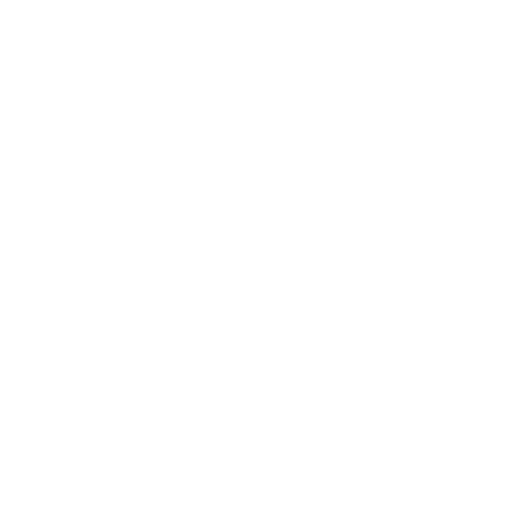
t = 0.00 s
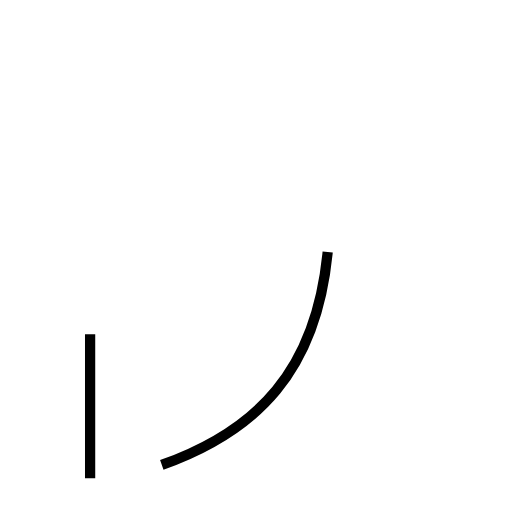
t = 1.27 s
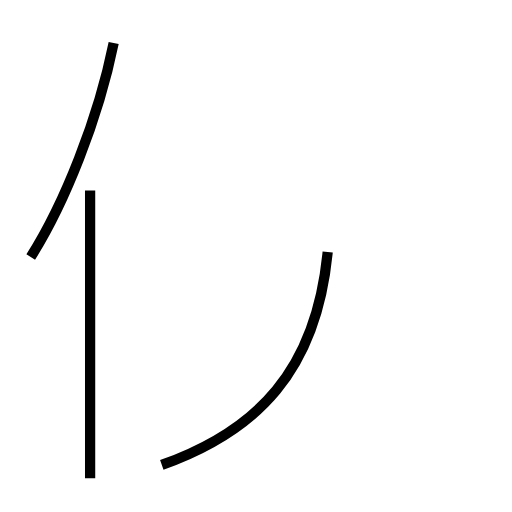
t = 2.36 s
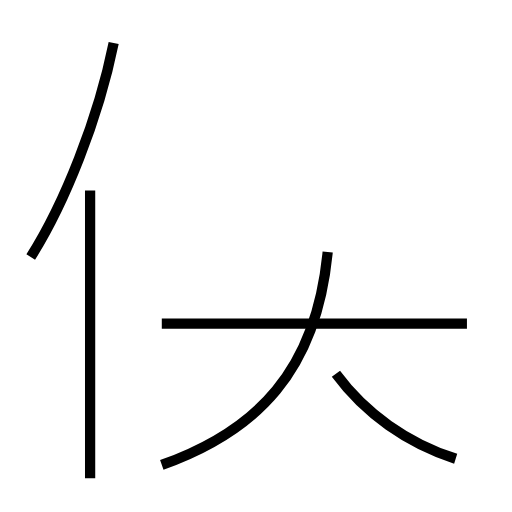
t = 3.69 s
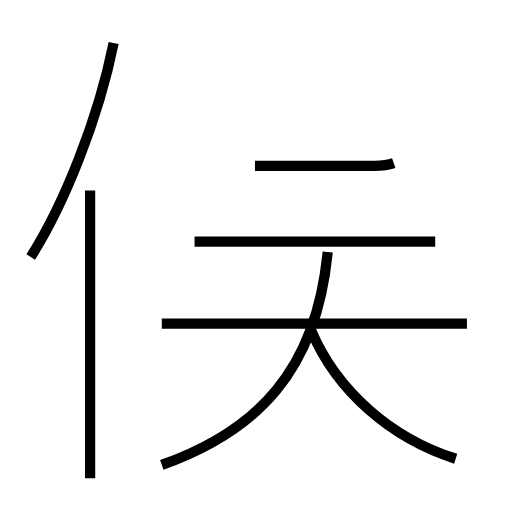
t = 4.95 s
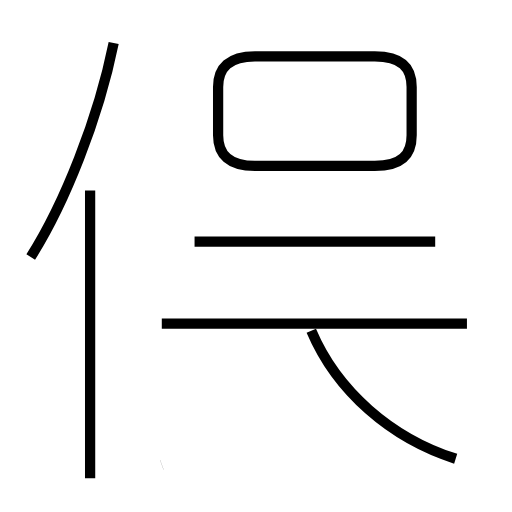
t = 6.17 s

The animated SVG that drew these frames (rendered in a browser with its animation timeline set to each time). Animation: 7 SMIL elements (animate=7); one cycle of 6.17 s.

<?xml version='1.0' encoding='utf-8'?>
<svg viewBox="0.0 -6.0 50.0 50.0" version="1.1" xmlns="http://www.w3.org/2000/svg"><rect x="-1000" y="-1000" width="2000" height="2000" stroke="white" fill="white" /><g style="fill:none;stroke:#000000;stroke-width:1"><path d="M 15.8 1.4 C 25.1 -1.9 30.9 -7.8 32.0 -19.4 " transform="translate(0.0 38.0)" stroke-dasharray="28.14638226241496" stroke-dashoffset="28.14638226241496"><animate attributeName="stroke-dashoffset" from="28.14638226241496" to="0" dur="0.8443914678724488s" begin="0s; anim_end.end" fill="freeze" id="anim0" /></path><path d="M 8.8 2.7 L 8.8 -25.4 " transform="translate(0.0 38.0)" stroke-dasharray="28.099999999999998" stroke-dashoffset="28.099999999999998"><animate attributeName="stroke-dashoffset" from="28.099999999999998" to="0" dur="0.8429999999999999s" begin="anim0.end" fill="freeze" id="anim1" /></path><path d="M 3.0 -18.9 C 6.3 -24.1 9.6 -32.4 11.1 -39.8 " transform="translate(0.0 38.0)" stroke-dasharray="22.521324287913814" stroke-dashoffset="22.521324287913814"><animate attributeName="stroke-dashoffset" from="22.521324287913814" to="0" dur="0.6756397286374144s" begin="anim1.end" fill="freeze" id="anim2" /></path><path d="M 45.6 -12.4 L 15.8 -12.4 " transform="translate(0.0 38.0)" stroke-dasharray="29.8" stroke-dashoffset="29.8"><animate attributeName="stroke-dashoffset" from="29.8" to="0" dur="0.894s" begin="anim2.end" fill="freeze" id="anim3" /></path><path d="M 44.5 0.8 C 38.2 -1.2 32.9 -5.8 30.4 -11.7 " transform="translate(0.0 38.0)" stroke-dasharray="19.42942971645295" stroke-dashoffset="19.42942971645295"><animate attributeName="stroke-dashoffset" from="19.42942971645295" to="0" dur="0.5828828914935885s" begin="anim3.end" fill="freeze" id="anim4" /></path><path d="M 42.5 -20.4 L 19.0 -20.4 " transform="translate(0.0 38.0)" stroke-dasharray="23.5" stroke-dashoffset="23.5"><animate attributeName="stroke-dashoffset" from="23.5" to="0" dur="0.705s" begin="anim4.end" fill="freeze" id="anim5" /></path><path d="M 24.9 -27.8 L 36.6 -27.8 C 39.2 -27.8 40.2 -28.9 40.2 -30.8 L 40.2 -35.5 C 40.2 -37.4 39.2 -38.5 36.6 -38.5 L 24.9 -38.5 C 22.4 -38.5 21.3 -37.4 21.3 -35.5 L 21.3 -30.8 C 21.3 -28.9 22.4 -27.8 24.9 -27.8 Z" transform="translate(0.0 38.0)" stroke-dasharray="54.29113841217909" stroke-dashoffset="54.29113841217909"><animate attributeName="stroke-dashoffset" from="54.29113841217909" to="0" dur="1.6287341523653727s" begin="anim5.end" fill="freeze" id="anim_end" /></path></g></svg>
